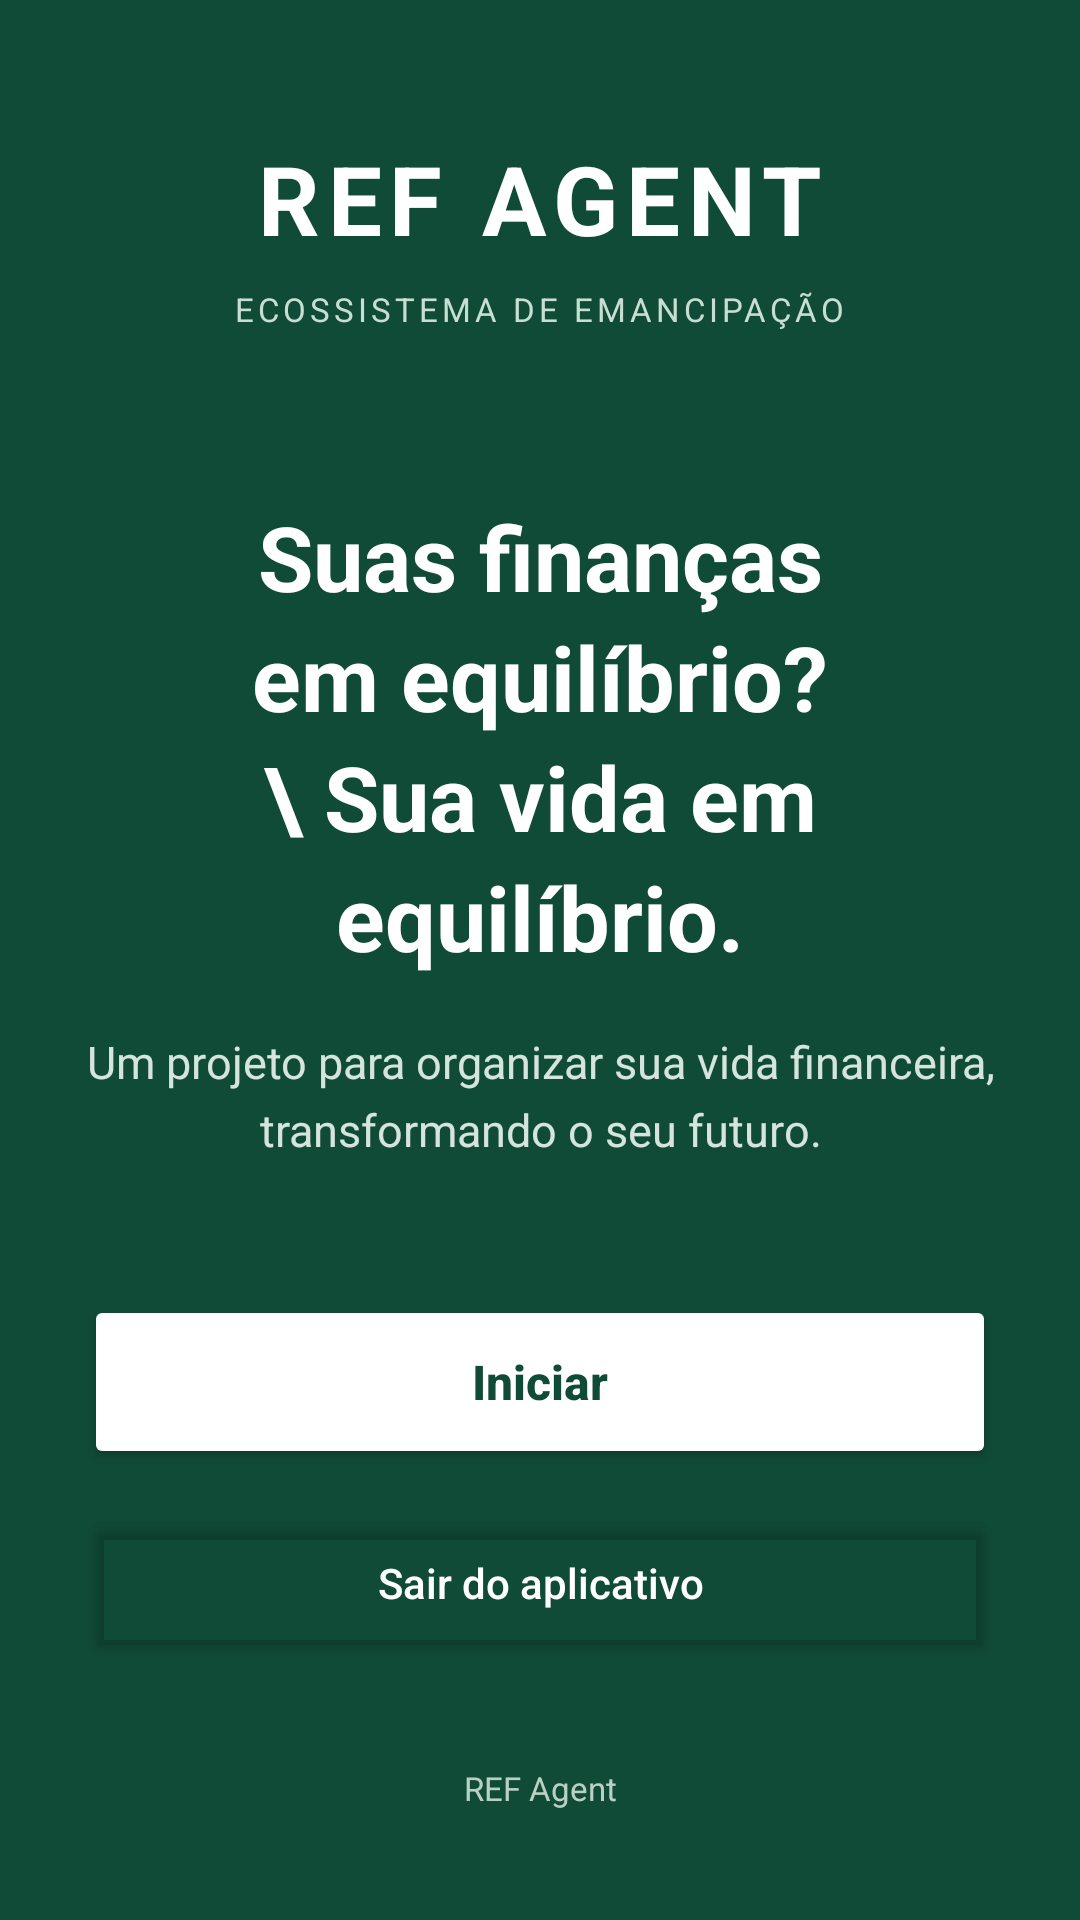

Here is an Android app screen rendered from its layout file. Give the layout XML and the strings, colors and styles it references.
<!-- AndroidManifest.xml: application theme Theme.REFAgent -->
<!-- res/layout/activity_main.xml -->
<?xml version="1.0" encoding="utf-8"?>
<ScrollView xmlns:android="http://schemas.android.com/apk/res/android"
    android:layout_width="match_parent"
    android:layout_height="match_parent"
    android:background="@color/primary_dark"
    android:fillViewport="true"
    android:clipToPadding="false">

    <LinearLayout
        android:id="@+id/main"
        android:layout_width="match_parent"
        android:layout_height="match_parent"
        android:orientation="vertical"
        android:gravity="center"
        android:paddingStart="28dp"
        android:paddingEnd="28dp"
        android:paddingTop="32dp"
        android:paddingBottom="24dp">

        <LinearLayout
            android:layout_width="match_parent"
            android:layout_height="wrap_content"
            android:orientation="vertical"
            android:gravity="center">

            <TextView
                android:layout_width="wrap_content"
                android:layout_height="wrap_content"
                android:text="REF AGENT"
                android:textColor="@color/white"
                android:textSize="32sp"
                android:textStyle="bold"
                android:letterSpacing="0.08"
                android:gravity="center" />

            <TextView
                android:layout_width="wrap_content"
                android:layout_height="wrap_content"
                android:layout_marginTop="8dp"
                android:text="ECOSSISTEMA DE EMANCIPAÇÃO"
                android:textColor="#C8DED3"
                android:textSize="11sp"
                android:letterSpacing="0.12"
                android:gravity="center" />

            <TextView
                android:layout_width="match_parent"
                android:layout_height="wrap_content"
                android:layout_marginTop="55dp"
                android:text="Suas finanças em equilíbrio?                     \ Sua vida em equilíbrio."
                android:textColor="@color/white"
                android:textSize="30sp"
                android:textStyle="bold"
                android:gravity="center"
                android:lineSpacingExtra="5dp" />

            <TextView
                android:layout_width="match_parent"
                android:layout_height="wrap_content"
                android:layout_marginTop="18dp"
                android:text="Um projeto para organizar sua vida financeira, transformando o seu futuro."
                android:textColor="#D5E5DD"
                android:textSize="15sp"
                android:gravity="center"
                android:lineSpacingExtra="5dp" />

            <Button
                android:id="@+id/btnIniciar"
                android:layout_width="match_parent"
                android:layout_height="58dp"
                android:layout_marginTop="45dp"
                android:backgroundTint="@color/white"
                android:text="Iniciar"
                android:textColor="@color/primary_dark"
                android:textSize="16sp"
                android:textStyle="bold"
                android:textAllCaps="false" />

            <Button
                android:id="@+id/btnSair"
                android:layout_width="match_parent"
                android:layout_height="52dp"
                android:layout_marginTop="12dp"
                android:backgroundTint="@android:color/transparent"
                android:text="Sair do aplicativo"
                android:textColor="@color/white"
                android:textAllCaps="false" />

        </LinearLayout>

        <TextView
            android:layout_width="match_parent"
            android:layout_height="wrap_content"
            android:layout_marginTop="35dp"
            android:gravity="center"
            android:text="REF Agent"
            android:textColor="#B9D0C5"
            android:textSize="11sp" />

    </LinearLayout>

</ScrollView>
<!-- resources referenced by this layout -->
<resources>
  <color name="primary_dark">#104B37</color>
  <color name="white">#FFFFFF</color>
  <style name="Theme.REFAgent" parent="Base.Theme.REFAgent" />
  <style name="Base.Theme.REFAgent" parent="Theme.Material3.DayNight.NoActionBar">
          
          
      </style>
</resources>
